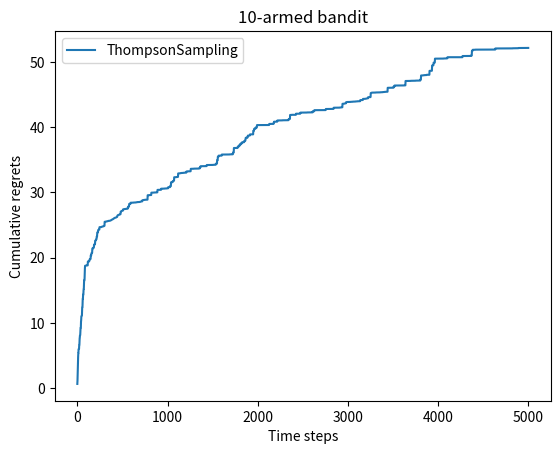

Reproduce this figure in Python.
import numpy as np
import matplotlib.pyplot as plt


class BernoulliBandit:
    """ 伯努利多臂老虎机,输入K表示拉杆个数 """
    def __init__(self, K):
        self.probs = np.random.uniform(size=K)  # 随机生成K个0～1的数,作为拉动每根拉杆的获奖
        # 概率
        self.best_idx = np.argmax(self.probs)  # 获奖概率最大的拉杆
        self.best_prob = self.probs[self.best_idx]  # 最大的获奖概率
        self.K = K

    def step(self, k):
        # 当玩家选择了k号拉杆后,根据拉动该老虎机的k号拉杆获得奖励的概率返回1（获奖）或0（未
        # 获奖）
        if np.random.rand() < self.probs[k]:
            return 1
        else:
            return 0

class Solver:
    """ 多臂老虎机算法基本框架 """
    def __init__(self, bandit):
        self.bandit = bandit
        self.counts = np.zeros(self.bandit.K)  # 每根拉杆的尝试次数
        self.regret = 0.  # 当前步的累积懊悔
        self.actions = []  # 维护一个列表,记录每一步的动作
        self.regrets = []  # 维护一个列表,记录每一步的累积懊悔

    def update_regret(self, k):
        # 计算累积懊悔并保存,k为本次动作选择的拉杆的编号
        self.regret += self.bandit.best_prob - self.bandit.probs[k]
        self.regrets.append(self.regret)

    def run_one_step(self):
        # 返回当前动作选择哪一根拉杆,由每个具体的策略实现
        raise NotImplementedError

    def run(self, num_steps):
        # 运行一定次数,num_steps为总运行次数
        for _ in range(num_steps):
            k = self.run_one_step()
            self.counts[k] += 1
            self.actions.append(k)
            self.update_regret(k)
class DecayingEpsilonGreedy(Solver):
    """ epsilon值随时间衰减的epsilon-贪婪算法,继承Solver类 """
    def __init__(self, bandit, init_prob=1.0):
        super(DecayingEpsilonGreedy, self).__init__(bandit)
        self.estimates = np.array([init_prob] * self.bandit.K)
        self.total_count = 0

    def run_one_step(self):
        self.total_count += 1
        if np.random.random() < 1 / self.total_count:  # epsilon值随时间衰减
            k = np.random.randint(0, self.bandit.K)
        else:
            k = np.argmax(self.estimates)

        r = self.bandit.step(k)
        self.estimates[k] += 1. / (self.counts[k] + 1) * (r - self.estimates[k])

        return k
def plot_results(solvers, solver_names):
    """生成累积懊悔随时间变化的图像。输入solvers是一个列表,列表中的每个元素是一种特定的策略。
    而solver_names也是一个列表,存储每个策略的名称"""
    for idx, solver in enumerate(solvers):
        time_list = range(len(solver.regrets))
        plt.plot(time_list, solver.regrets, label=solver_names[idx])
    plt.xlabel('Time steps')
    plt.ylabel('Cumulative regrets')
    plt.title('%d-armed bandit' % solvers[0].bandit.K)
    plt.legend()
    plt.show()

# np.random.seed(1)  # 设定随机种子,使实验具有可重复性
K = 10
bandit_10_arm = BernoulliBandit(K)
print("随机生成了一个%d臂伯努利老虎机" % K)
print("获奖概率最大的拉杆为%d号,其获奖概率为%.4f" %
      (bandit_10_arm.best_idx, bandit_10_arm.best_prob))

class ThompsonSampling(Solver):
    """ 汤普森采样算法,继承Solver类 """
    def __init__(self, bandit):
        super(ThompsonSampling, self).__init__(bandit)
        self._a = np.ones(self.bandit.K)  # 列表,表示每根拉杆奖励为1的次数
        self._b = np.ones(self.bandit.K)  # 列表,表示每根拉杆奖励为0的次数

    def run_one_step(self):
        samples = np.random.beta(self._a, self._b)  # 按照Beta分布采样一组奖励样本
        k = np.argmax(samples)  # 选出采样奖励最大的拉杆
        r = self.bandit.step(k)

        self._a[k] += r  # 更新Beta分布的第一个参数
        self._b[k] += (1 - r)  # 更新Beta分布的第二个参数
        return k


np.random.seed(1)
thompson_sampling_solver = ThompsonSampling(bandit_10_arm)
thompson_sampling_solver.run(5000)
print('汤普森采样算法的累积懊悔为：', thompson_sampling_solver.regret)
plot_results([thompson_sampling_solver], ["ThompsonSampling"])